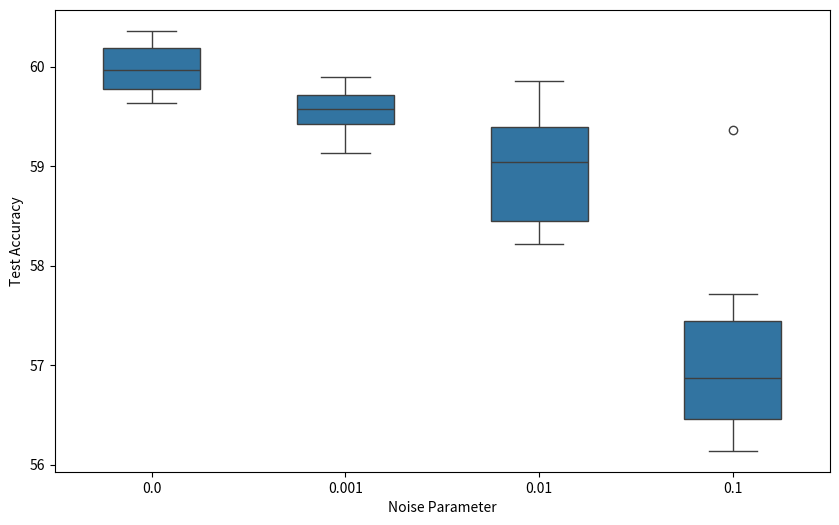

Reproduce this figure in Python.
import numpy as np
import matplotlib.pyplot as plt
import seaborn as sns

# 输入每个噪声水平下的20个测试准确率数据
test_accuracies = {
    0: [59.68, 60.35, 59.78, 59.95, 59.76, 59.64, 59.70, 59.93, 60.08, 60.19, 59.99, 60.15, 59.78, 60.36, 60.02, 60.18, 60.19, 59.88, 60.19, 59.63],
    0.001: [59.27, 59.53, 59.13, 59.49, 59.44, 59.70, 59.38, 59.86, 59.74, 59.75, 59.37, 59.54, 59.60, 59.71, 59.73, 59.89, 59.51, 59.69, 59.60, 59.24],
    0.01: [59.15, 58.98, 59.53, 59.04, 59.63, 58.81, 58.34, 59.16, 59.85, 59.34, 58.46, 59.37, 58.88, 58.41, 58.35, 59.47, 58.43, 58.22, 59.81, 59.05],
    0.1: [57.62, 56.95, 56.64, 56.41, 57.71, 56.47, 56.81, 57.45, 57.44, 56.35, 56.33, 56.63, 57.42, 57.05, 59.36, 56.14, 57.51, 56.70, 56.16, 56.93]
}

# 准备数据用于绘图
data = []
for noise_level, accuracies in test_accuracies.items():
    for accuracy in accuracies:
        data.append([noise_level, accuracy])

# 转换为NumPy数组
data = np.array(data)

# 创建箱线图
plt.figure(figsize=(10, 6))
sns.boxplot(x=data[:, 0], y=data[:, 1], width=0.5)

# 添加图像标题和标签
plt.title('')
plt.xlabel('Noise Parameter')
plt.ylabel('Test Accuracy')

# 显示图像
plt.show()

